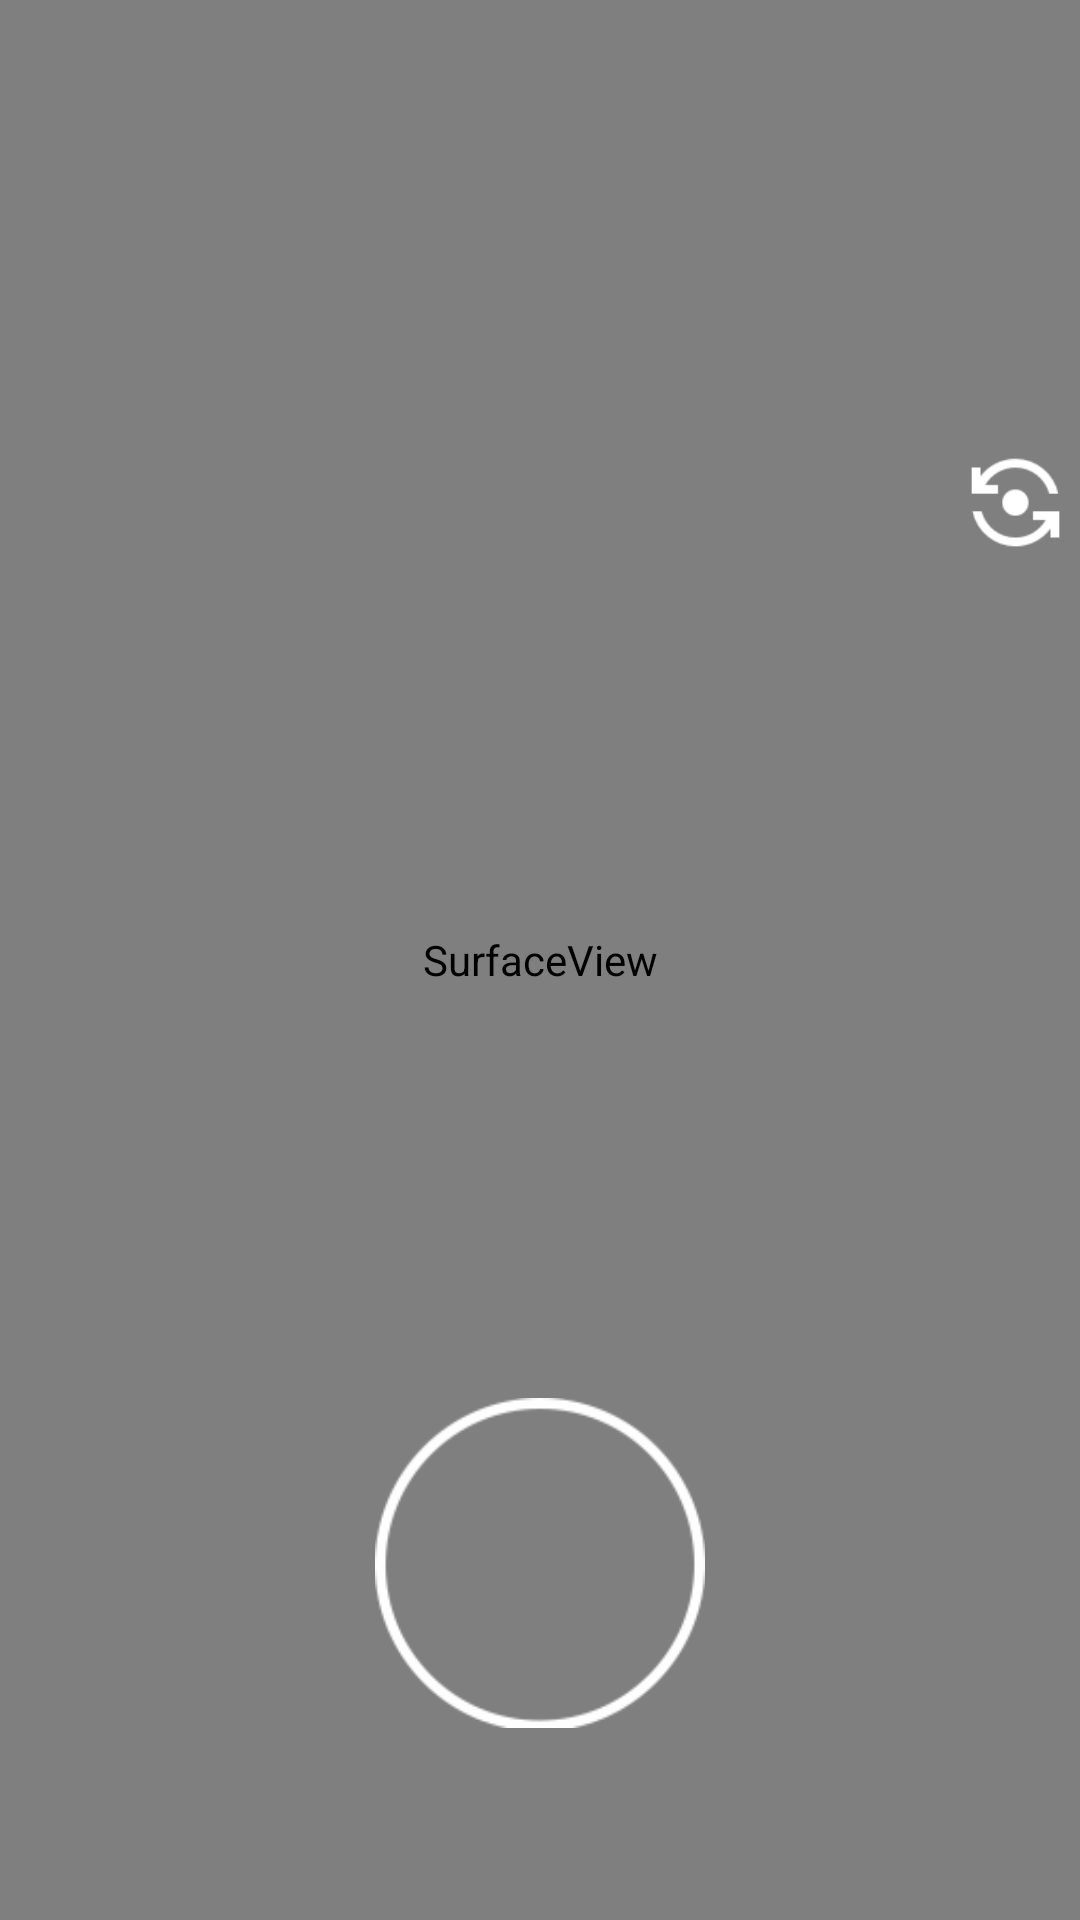

Layout XML and referenced resources for this Android screen:
<!-- AndroidManifest.xml: application theme AppTheme -->
<!-- res/layout/fragment_camera.xml -->
<?xml version="1.0" encoding="utf-8"?>
<FrameLayout xmlns:android="http://schemas.android.com/apk/res/android"
    xmlns:app="http://schemas.android.com/apk/res-auto"
    android:layout_width="match_parent"
    android:layout_height="match_parent"
    android:orientation="vertical">

    <SurfaceView
        android:id="@+id/surfaceView"
        android:layout_width="match_parent"
        android:layout_height="match_parent" />

    <androidx.constraintlayout.widget.ConstraintLayout
        android:layout_width="match_parent"
        android:layout_height="match_parent">

        <LinearLayout
            android:layout_width="wrap_content"
            android:layout_height="match_parent"
            android:layout_marginTop="150dp"
            android:layout_marginEnd="4dp"
            android:orientation="vertical"
            app:layout_constraintBottom_toBottomOf="parent"
            app:layout_constraintRight_toRightOf="parent"
            app:layout_constraintTop_toTopOf="parent">

            <ImageButton
                android:id="@+id/rotateCameraButton"
                android:layout_width="35dp"
                android:layout_height="35dp"
                android:layout_marginBottom="30dp"
                android:background="@android:color/transparent"
                android:contentDescription="@string/rotate_camera"
                android:scaleType="fitXY"
                app:srcCompat="@drawable/flip_camera" />

            <ImageButton
                android:id="@+id/toggleCameraFlashButton"
                android:layout_width="35dp"
                android:layout_height="35dp"
                android:layout_marginBottom="30dp"
                android:background="@android:color/transparent"
                android:contentDescription="@string/toggle_camera_flash"
                android:scaleType="fitXY"
                app:srcCompat="@drawable/flash_on" />

        </LinearLayout>

        <ImageButton
            android:id="@+id/captureImageButton"
            android:layout_width="110dp"
            android:layout_height="110dp"
            android:layout_marginBottom="64dp"
            android:background="@android:color/transparent"
            android:contentDescription="@string/capture_button"
            android:scaleType="fitXY"
            app:layout_constraintBottom_toBottomOf="parent"
            app:layout_constraintEnd_toEndOf="parent"
            app:layout_constraintHorizontal_bias="0.5"
            app:layout_constraintStart_toStartOf="parent"
            app:srcCompat="@drawable/circle" />
    </androidx.constraintlayout.widget.ConstraintLayout>

</FrameLayout>
<!-- resources referenced by this layout -->
<resources>
  <!-- drawable circle: png bitmap (drawable, 4182 bytes) -->
  <!-- drawable flip_camera: png bitmap (drawable-v24, 917 bytes) -->
  <string name="capture_button">Capture button</string>
  <string name="rotate_camera">Rotate camera</string>
  <string name="toggle_camera_flash">Toggle camera flash</string>
  <style name="AppTheme" parent="Theme.AppCompat.Light">
          <item name="colorPrimary">@color/colorBlue</item>
          <item name="colorPrimaryDark">@color/colorPrimaryDark</item>
          <item name="colorAccent">@color/colorAccent</item>
          <item name="android:navigationBarColor">@android:color/black</item>
          <item name="actionBarTheme">@style/AppTheme.AppBarOverlay</item>
      </style>
  <color name="colorBlue">#0BADFF</color>
  <color name="colorPrimaryDark">@android:color/black</color>
  <color name="colorAccent">@color/colorBlue</color>
  <style name="AppTheme.AppBarOverlay" parent="ThemeOverlay.AppCompat.Dark.ActionBar">
          <item name="android:textColorPrimary">@color/colorWhite</item>
      </style>
  <color name="colorWhite">#FFFFFF</color>
</resources>
